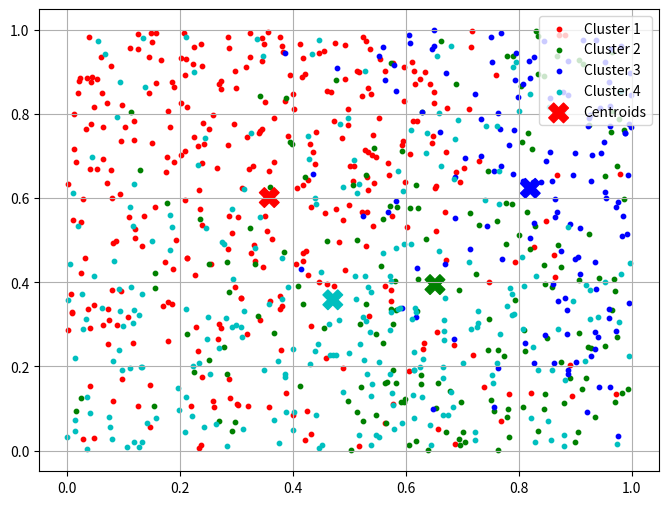

Python code for this plot:
import numpy as np
import matplotlib.pyplot as plt
from matplotlib.animation import FuncAnimation
from mpl_toolkits.mplot3d import Axes3D
import matplotlib.animation

# K-Means function (as previously defined)
def kmeans(X, k, max_iters=100, centroids = [], rnd_seed=None):
    if rnd_seed:    np.random.seed(rnd_seed)
    if len(centroids) == 0:
        centroids = X[np.random.choice(X.shape[0], k, replace=False)]

    for i in range(max_iters):
        # Assign each data point to the nearest centroid
        distances = np.linalg.norm(X[:, np.newaxis] - centroids, axis=2)
        labels = np.argmin(distances, axis=1)

        # Update centroids by taking the mean of data points in each cluster
        new_centroids = np.array([X[labels == j].mean(axis=0) for j in range(k)])

        # Check for convergence
        if np.all(centroids == new_centroids): break

        centroids = new_centroids

    return centroids, labels, []

def cluster_iter_anim(datapoints, nlabels, kmeans_upd_func, iters_per_anim = 1, disp_dimen=[0,1], getannotation=lambda x,: ""):
    """ will animate 2d or 3d plots scatter plot
        for datapoints using different colors arr-
        ording to "labels" (returned by kmeans_upd_func)

        kmeans_upd_func : prototype should be
            ()( datapoints, nlabels, 
                max_iters=, centroids= ) -> centroids, labels, ext:[]

        disp_dimen : the dimension you want to be
            displayed, can be 2 or 3 only, also
            dimensions are 0-indexed
    """
    colors = ['r', 'g', 'b', 'c', 'm', 'y', 'k']
    ud = disp_dimen[0:3]
    opt_s = ((20, 10),(10, 5),(5, 1))[(min(2, len(datapoints)//500))][(len(ud))%2]

    
    fig = plt.figure(figsize=(8, 6))
    if len(ud) == 2:    ax = fig.add_subplot()
    else:               ax = fig.add_subplot(111, projection='3d')
    
    centroids, labels, ext = kmeans_upd_func(datapoints, nlabels, iters_per_anim)

    scs = []
    # Visualize the results in 2D or 3D
    if len(ud) == 2:
        for i in range(nlabels):
            scs.append(
                ax.scatter(   datapoints[labels == i][:, ud[0]], datapoints[labels==i][:, ud[1]],
                                label=f'Cluster {i + 1}', c=colors[i], s=opt_s))
        scs.append(
            ax.scatter(centroids[:, ud[0]], centroids[:, ud[1]], marker='X', s=200, c=colors[0:nlabels], label='Centroids')   )
          
        pass 

    elif len(ud) == 3:
        for i in range(nlabels):
            scs.append(
                ax.scatter(   datapoints[labels == i][:, ud[0]], datapoints[labels==i][:, ud[1]], 
                                datapoints[labels == i][:, ud[2]], label=f'Cluster {i + 1}', c=colors[i], s=opt_s))
        scs.append(
            ax.scatter(centroids[:, ud[0]], centroids[:, ud[1]], centroids[:, ud[2]], marker='X', s=100, c=colors[0:nlabels], label='Centroids'))
        

    # Update function for the animation
    def update(frame):
        nonlocal centroids, labels, scs

        centroids, labels, ext = kmeans_upd_func(datapoints, nlabels, iters_per_anim, centroids)

        if len(ud) == 2:
            for i in range(len(scs)-1):
                data = np.hstack([datapoints[labels == i][:, ud[0]][:, np.newaxis], datapoints[labels==i][:, ud[1]][:, np.newaxis]])
                scs[i].set_offsets(data)
            data = np.hstack([centroids[:, ud[0]][:, np.newaxis], centroids[:, ud[1]][:, np.newaxis]])
            scs[-1].set_offsets(data)

        elif len(ud) == 3:
            for i in range(len(scs)-1):
                scs[i]._offsets3d=(datapoints[labels == i][:, ud[0]], datapoints[labels==i][:, ud[1]], 
                                    datapoints[labels == i][:, ud[2]])
            scs[-1]._offsets3d=(centroids[:, ud[0]], centroids[:, ud[1]], centroids[:, ud[2]])
            # Set the view angles for rotation
            ax.view_init(azim=30 + frame)

        plt.title(f'Clustering (frame={frame})\n{getannotation(ext)}')
        return tuple(scs)

    
    plt.legend()
    plt.grid(True)

    interval, num_frames = 1000, 1000
    anim = FuncAnimation(fig, update, frames=range(num_frames), blit=False, repeat=False, interval=interval)

    plt.show()

def cluster_anim_multi_func(datapoints, nlabels, kmeans_upd_funcs:[], iters_per_anim = 1, disp_dimen=[0,1], getannos=[lambda x,: ""]):
    """ creates multi plt.subplot objects for
        2d or 3d plots scatter plot
        for datapoints using different colors arr-
        ording to "labels" (returned by kmeans_upd_func)

        see func: cluster_iter_anim
    """

    colors = ['r', 'g', 'b', 'c', 'm', 'y', 'k']
    ud = disp_dimen[0:3]
    opt_s = ((20, 10), (10, 5), (5, 1))[(min(2, len(datapoints)//500))][(len(ud)) % 2]

    fig = plt.figure(figsize=(8, 6))
    subplots = []
    anims = []

    # for initial centroids
    rnd_seed = np.random.randint(1, 10e5)

    for i, kmeans_upd_func in enumerate(kmeans_upd_funcs):
        anno = getannos[i]

        if len(ud) == 2:    ax = fig.add_subplot(2, 2, i + 1)
        else:               ax = fig.add_subplot(2, 2, i + 1, projection='3d')

        centroids, labels, ext = kmeans_upd_func(datapoints, nlabels, iters_per_anim, [], rnd_seed)

        scs = []

        # Visualize the results in 2D or 3D
        if len(ud) == 2:
            for j in range(nlabels):
                scs.append(ax.scatter(datapoints[labels == j][:, ud[0]], datapoints[labels == j][:, ud[1]],
                                        label=f'Cluster {j + 1}', c=colors[j], s=opt_s))
            scs.append(ax.scatter(centroids[:, ud[0]], centroids[:, ud[1]], marker='X', s=200, c=colors[0:nlabels],
                                        label='Centroids'))

        elif len(ud) == 3:
            for j in range(nlabels):
                scs.append(ax.scatter(datapoints[labels == j][:, ud[0]], datapoints[labels == j][:, ud[1]],
                                        datapoints[labels == j][:, ud[2]], label=f'Cluster {j + 1}', c=colors[j], s=opt_s))
            scs.append(ax.scatter(centroids[:, ud[0]], centroids[:, ud[1]], centroids[:, ud[2]], marker='X', s=100,
                                        c=colors[0:nlabels], label='Centroids'))

        plt.legend()
        plt.grid(True)

        subplots.append(ax)

        # Update function for the animation
        def update(frame):
            nonlocal centroids, labels, scs

            centroids, labels, ext = kmeans_upd_func(datapoints, nlabels, iters_per_anim, centroids)

            if len(ud) == 2:
                for j in range(len(scs) - 1):
                    data = np.hstack(
                        [datapoints[labels == j][:, ud[0]][:, np.newaxis], datapoints[labels == j][:, ud[1]][:, np.newaxis]])
                    scs[j].set_offsets(data)
                data = np.hstack([centroids[:, ud[0]][:, np.newaxis], centroids[:, ud[1]][:, np.newaxis]])
                scs[-1].set_offsets(data)

            elif len(ud) == 3:
                for j in range(len(scs) - 1):
                    scs[j]._offsets3d = (
                    datapoints[labels == j][:, ud[0]], datapoints[labels == j][:, ud[1]],
                    datapoints[labels == j][:, ud[2]])
                scs[-1]._offsets3d = (centroids[:, ud[0]], centroids[:, ud[1]], centroids[:, ud[2]])
                # Set the view angles for rotation
                ax.view_init(azim=30 + frame)

            ax.set_title(f'Clustering (frame={frame})\n{anno(ext)}')
            return tuple(scs)

        interval, num_frames = 1000, 1000
        anim = FuncAnimation(fig, update, frames=range(num_frames), blit=False, repeat=False, interval=interval)

        anims.append(anim)

    plt.show()
    return subplots, anims

if __name__ =="__main__":
    m = 5  # Number of dimensions
    n = 900  # Number of data points
    X = np.random.rand(n, m)
    X[m-1] = X[0]**2 + X[1]**2

    # Define the number of clusters (change this value as needed)
    k = 4
    #anno = lambda x:"create my asss"
    cluster_iter_anim(X, k, kmeans, 1, [0,4]) #), anno)

